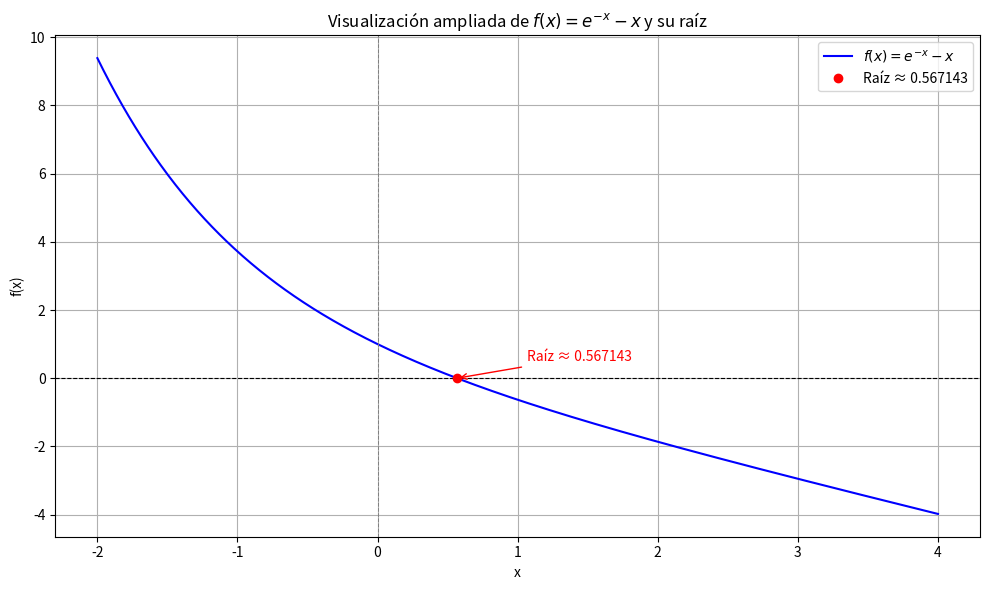

Generate this figure with matplotlib:
import numpy as np
import matplotlib.pyplot as plt
from scipy.optimize import brentq

# Definir la función
def f(x):
    return np.exp(-x) - x

# Buscar la raíz con brentq
raiz = brentq(f, 0, 1)

# Crear valores de x más amplios
x_vals = np.linspace(-2, 4, 800)
y_vals = f(x_vals)

# Graficar la función
plt.figure(figsize=(10, 6))
plt.plot(x_vals, y_vals, label=r'$f(x) = e^{-x} - x$', color='blue')
plt.axhline(0, color='black', linewidth=0.8, linestyle='--')  # Eje x

# Marcar la raíz
plt.plot(raiz, f(raiz), 'ro', label=f'Raíz ≈ {raiz:.6f}') # type: ignore
plt.annotate(f'Raíz ≈ {raiz:.6f}', xy=(raiz, 0), xytext=(raiz + 0.5, 0.5), # type: ignore
             arrowprops=dict(arrowstyle='->', color='red'),
             fontsize=10, color='red')

# Etiquetas y estilo
plt.title('Visualización ampliada de $f(x) = e^{-x} - x$ y su raíz')
plt.xlabel('x')
plt.ylabel('f(x)')
plt.grid(True)
plt.axvline(0, color='gray', linestyle='--', linewidth=0.7)  # Eje y
plt.legend()
plt.tight_layout()
plt.show()
